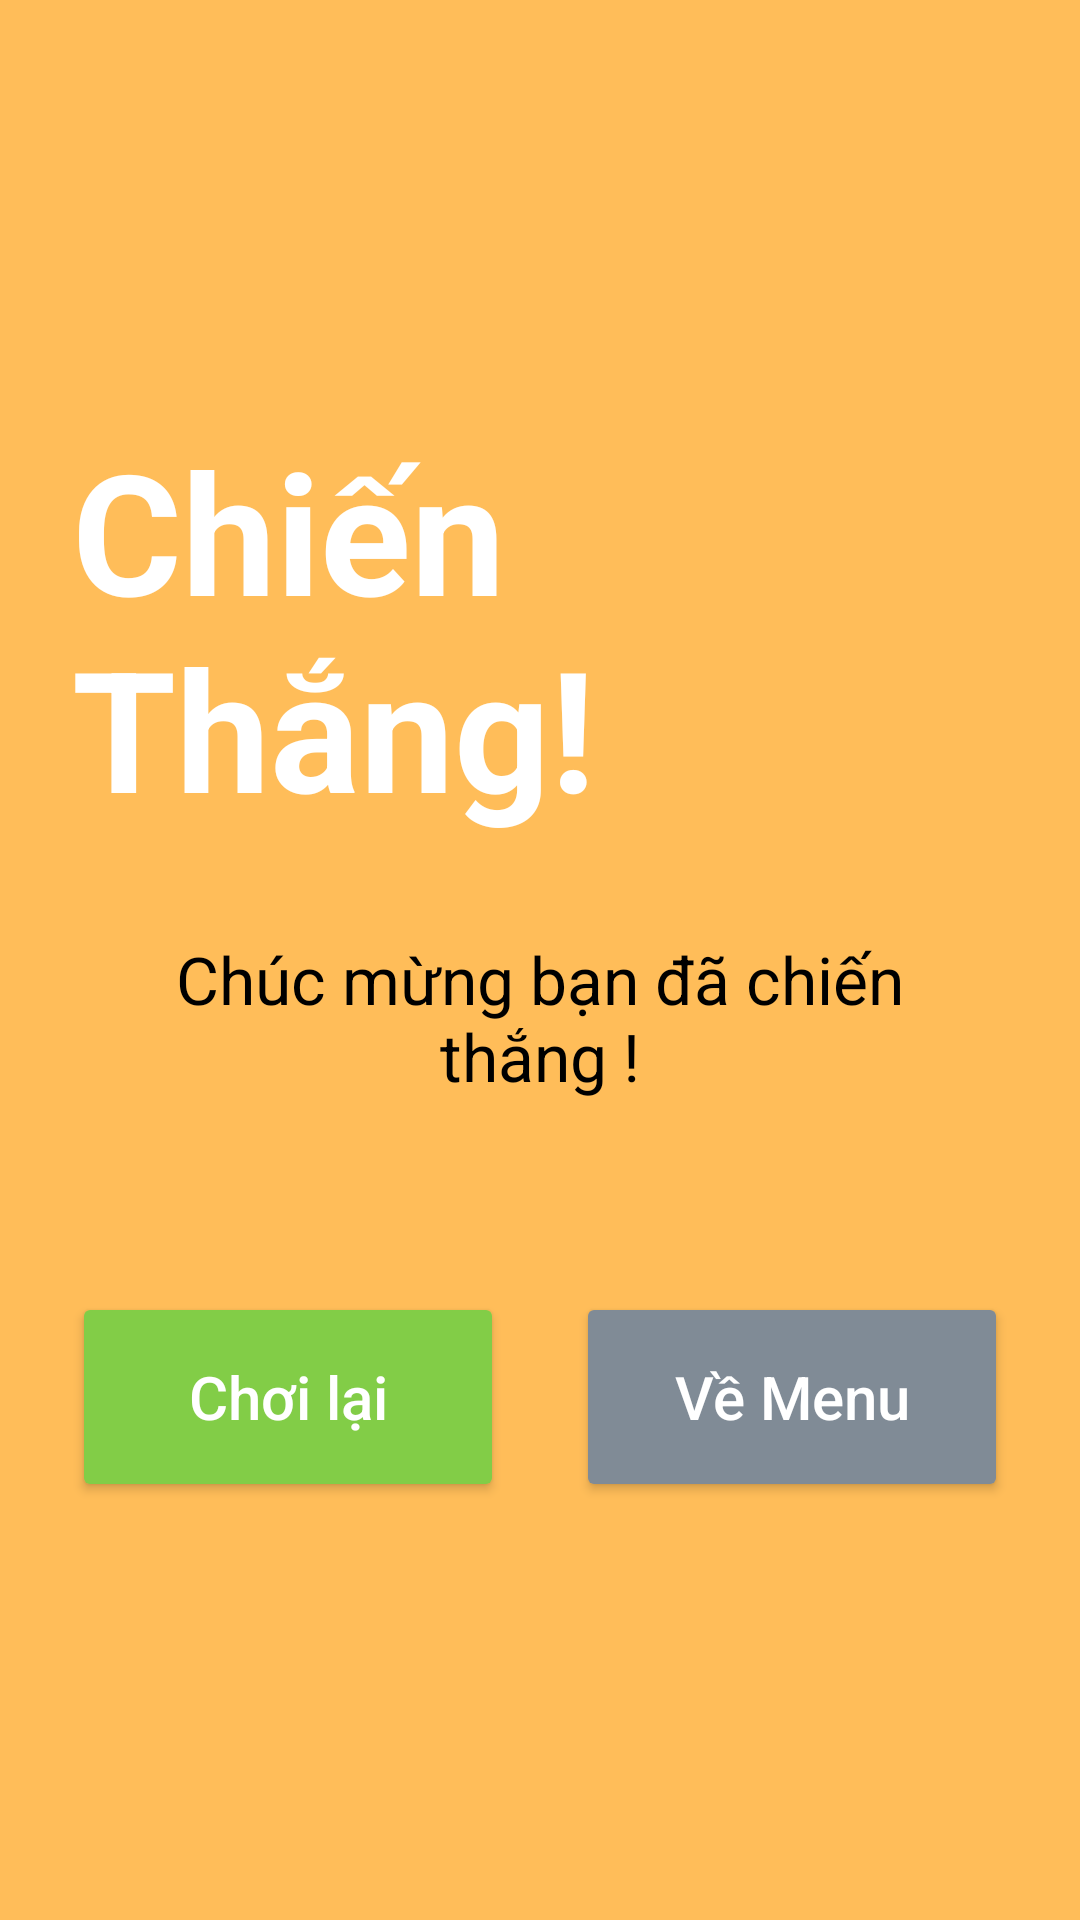

This screen was rendered from an Android layout file. Write that file and the resources it references.
<!-- AndroidManifest.xml: application theme Theme.GoChessApp -->
<!-- res/layout/activity_winer.xml -->
<?xml version="1.0" encoding="utf-8"?>
<LinearLayout xmlns:android="http://schemas.android.com/apk/res/android"
    xmlns:app="http://schemas.android.com/apk/res-auto"
    android:layout_width="match_parent"
    android:layout_height="match_parent"
    android:background="#FFBD59"
    android:gravity="center"
    android:orientation="vertical"
    android:padding="24dp">

    <TextView
        android:layout_width="wrap_content"
        android:layout_height="wrap_content"
        android:text="Chiến Thắng!"
        android:textColor="#FFFFFF"
        android:textSize="56sp"
        android:textStyle="bold"
        android:layout_marginBottom="32dp"/>

    <TextView
        android:layout_width="wrap_content"
        android:layout_height="wrap_content"
        android:text="Chúc mừng bạn đã chiến thắng !"
        android:textColor="#000000"
        android:textSize="22sp"
        android:gravity="center"
        android:layout_marginBottom="64dp"/>

    <LinearLayout
        android:layout_width="match_parent"
        android:layout_height="wrap_content"
        android:gravity="center"
        android:orientation="horizontal">

        <Button
            android:id="@+id/btnPlayAgain"
            android:layout_width="0dp"
            android:layout_height="70dp"
            android:layout_weight="1"
            android:layout_marginEnd="12dp"
            android:backgroundTint="#82CD47"
            android:text="Chơi lại"
            android:textAllCaps="false"
            android:textColor="#FFFFFF"
            android:textSize="20sp"
            app:cornerRadius="35dp" />

        <Button
            android:id="@+id/btnBackMenu"
            android:layout_width="0dp"
            android:layout_height="70dp"
            android:layout_weight="1"
            android:layout_marginStart="12dp"
            android:backgroundTint="#808B96"
            android:text="Về Menu"
            android:textAllCaps="false"
            android:textColor="#FFFFFF"
            android:textSize="20sp"
            app:cornerRadius="35dp" />
    </LinearLayout>

</LinearLayout>
<!-- resources referenced by this layout -->
<resources>
  <style name="Theme.GoChessApp" parent="Base.Theme.GoChessApp" />
  <style name="Base.Theme.GoChessApp" parent="Theme.Material3.DayNight.NoActionBar">
          
          
      </style>
</resources>
